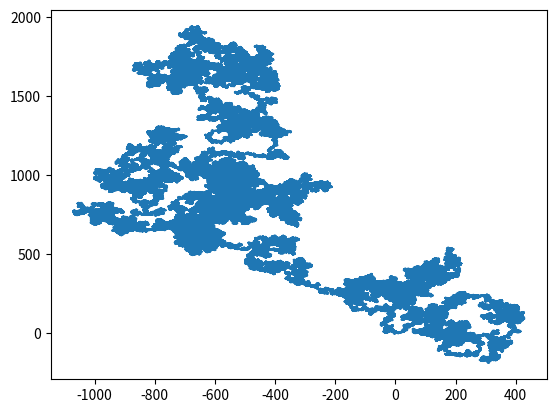

Write Python code to recreate this figure.
import numpy as np
import matplotlib.pyplot as plt
import time

start = time.time()
number_of_runs = 1000000
position = np.zeros([number_of_runs, 2])
position[0, 0] = 200
position[0, 1] = 200
for index in range(1, number_of_runs, 1):
    X = (2 * np.random.binomial(1, 0.5)) - 1
    Y = (2 * np.random.binomial(1, 0.5)) - 1
    position[index, 0] = position[index-1, 0] + X
    position[index, 1] = position[index - 1, 1] + Y
end = time.time()
print(end-start)
plt.plot(position[:, 0], position[:, 1])
plt.show()
